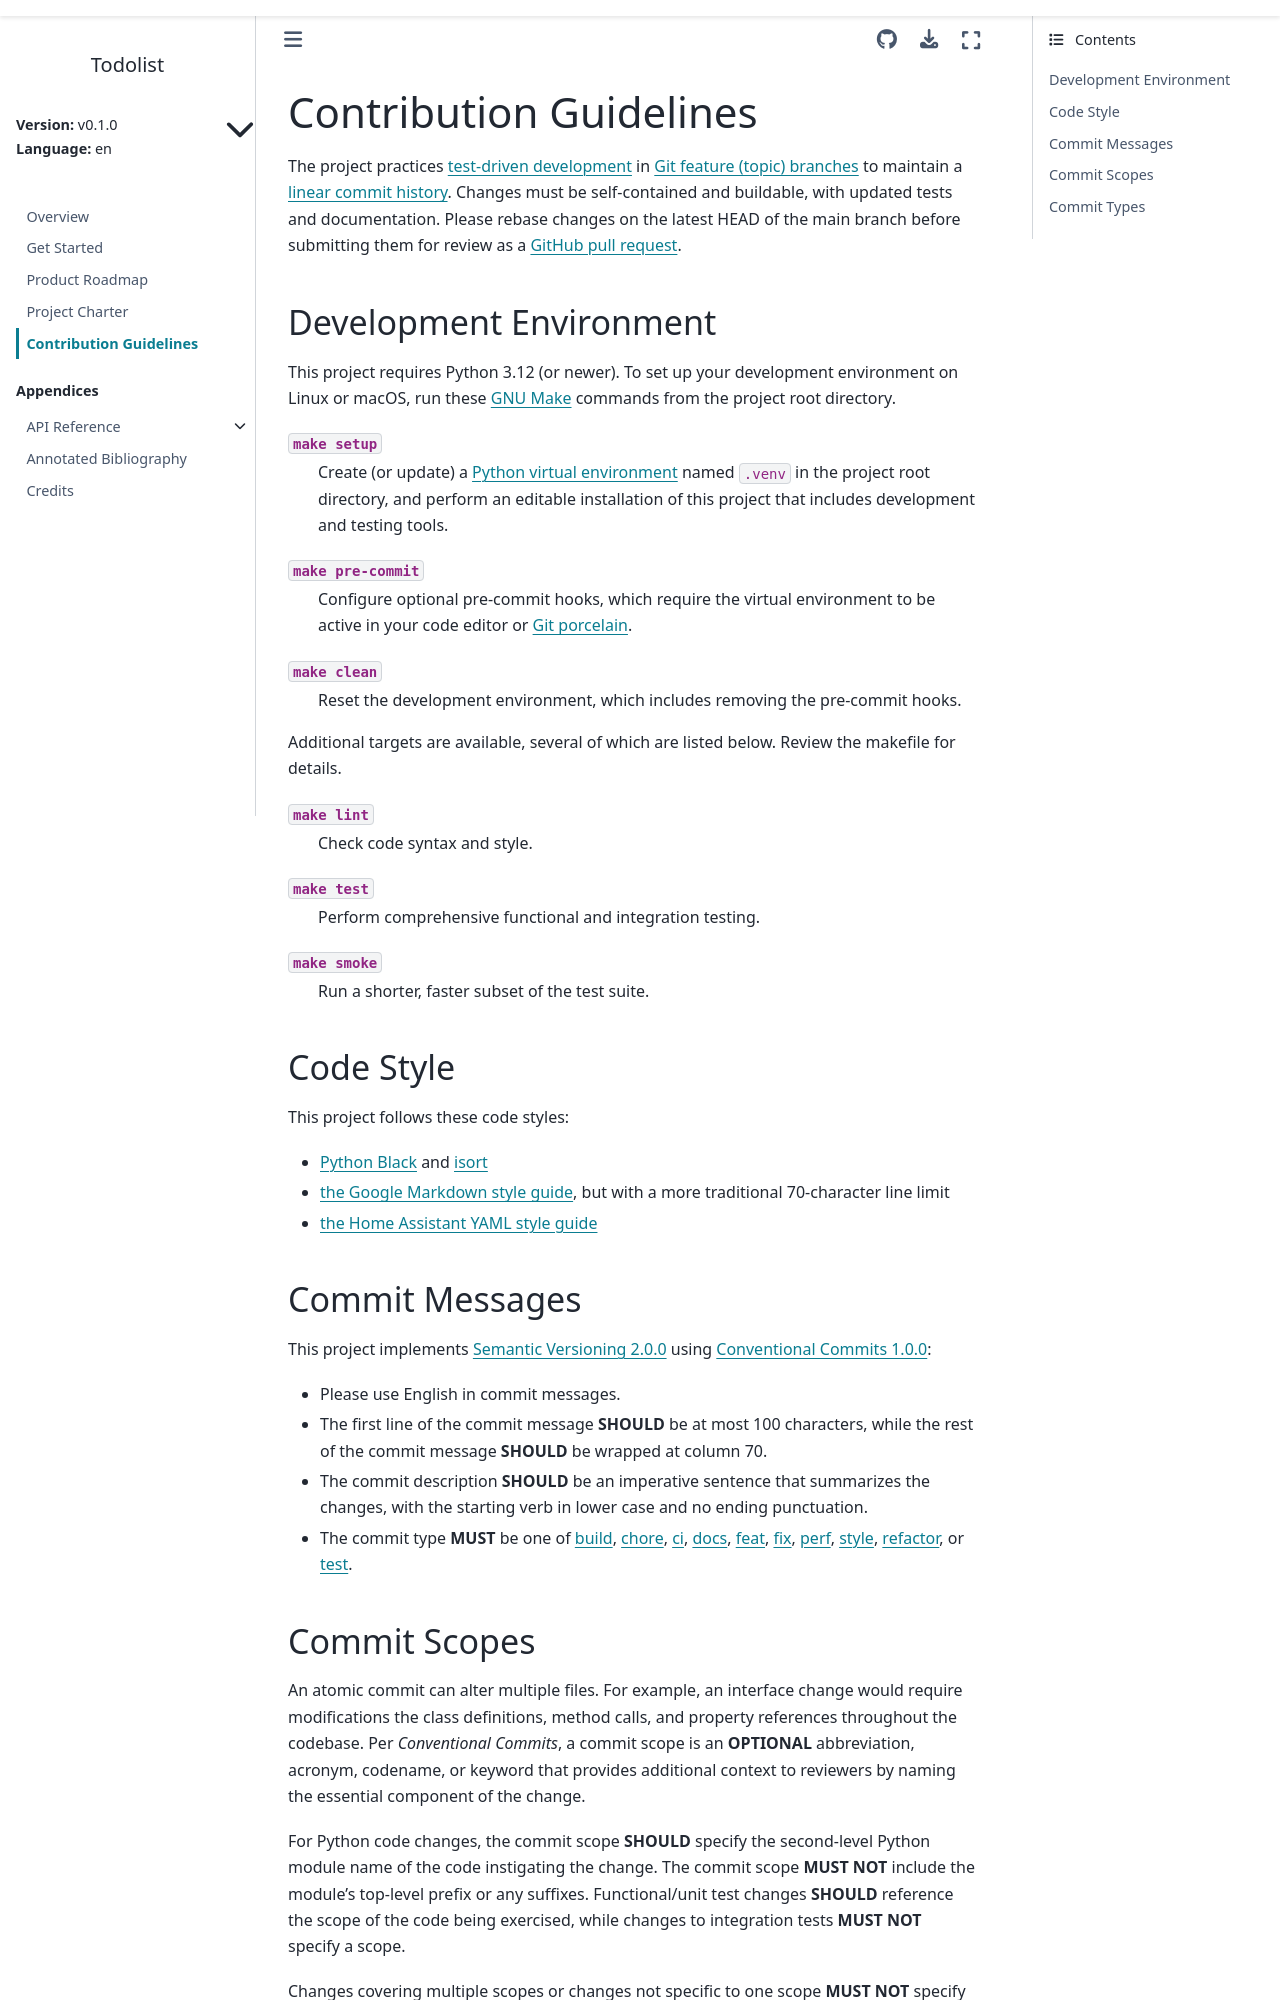

repository: Nanyonga-Rahmah/Todolist · page: v0.1.0/en/contributing.html · generator: sphinx

# Contribution Guidelines

The project practices [test-driven development](https://tdd.mooc.fi/)
in
[Git feature (topic) branches](https://www.atlassian.com/git/tutorials/comparing-workflows/feature-branch-workflow)
to maintain a [linear commit history](https://archive.is/VpWTs).
Changes must be self-contained and buildable, with updated tests and
documentation.  Please rebase changes on the latest HEAD of the main
branch before submitting them for review as a
[GitHub pull request](https://docs.github.com/en/pull-requests/collaborating-with-pull-requests).

## Development Environment

This project requires Python 3.12 (or newer).  To set up your
development environment on Linux or macOS, run these
[GNU Make](https://www.gnu.org/software/make/) commands from the
project root directory.

`make setup`
: Create (or update) a
  [Python virtual environment](https://packaging.python.org/guides/installing-using-pip-and-virtual-environments)
  named `.venv` in the project root directory, and perform an editable
  installation of this project that includes development and testing
  tools.

`make pre-commit`
: Configure optional pre-commit hooks, which require the virtual
  environment to be active in your code editor or
  [Git porcelain](https://git-scm.com/book/en/v2/Git-Internals-Plumbing-and-Porcelain).

`make clean`
: Reset the development environment, which includes removing the
  pre-commit hooks.

Additional targets are available, several of which are listed below.
Review the makefile for details.

`make lint`
: Check code syntax and style.

`make test`
: Perform comprehensive functional and integration testing.

`make smoke`
: Run a shorter, faster subset of the test suite.

## Code Style

This project follows these code styles:

- [Python Black](https://black.readthedocs.io/)
  and [isort](https://pycqa.github.io/isort/)

- [the Google Markdown style guide](https://google.github.io/styleguide/docguide/style.html),
  but with a more traditional 70-character line limit

- [the Home Assistant YAML style guide](https://developers.home-assistant.io/docs/documenting/yaml-style-guide/)

## Commit Messages

This project implements
[Semantic Versioning 2.0.0](https://semver.org/spec/v2.0.0.html) using
[Conventional Commits 1.0.0](https://www.conventionalcommits.org/en/v1.0.0/):

- Please use English in commit messages.

- The first line of the commit message **SHOULD** be at most 100
  characters, while the rest of the commit message **SHOULD** be
  wrapped at column 70.

- The commit description **SHOULD** be an imperative sentence that
  summarizes the changes, with the starting verb in lower case and no
  ending punctuation.

- The commit type **MUST** be one of {term}`build`, {term}`chore`,
  {term}`ci`, {term}`docs`, {term}`feat`, {term}`fix`, {term}`perf`,
  {term}`style`, {term}`refactor`, or {term}`test`.
